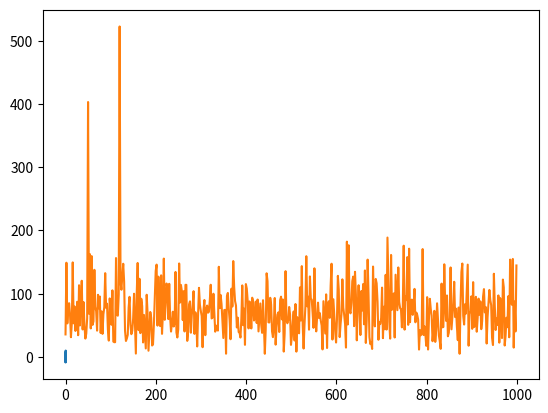
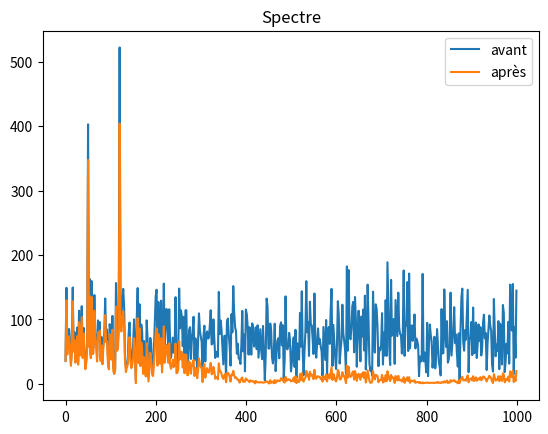
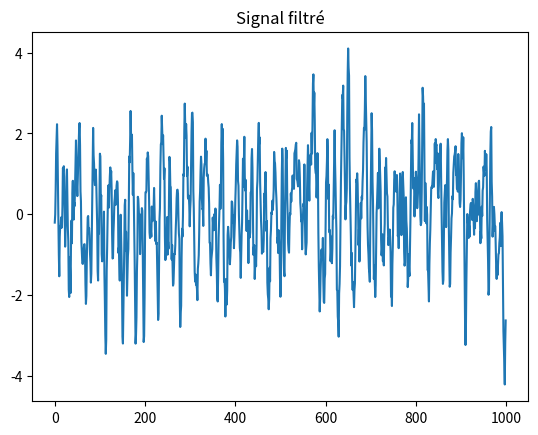

Source code (Python) for these figures, in order:
import numpy as np
import matplotlib.pyplot as plt
from scipy.fft import rfft, irfft, rfftfreq

t = np.linspace(0,0.5,1000)
dt = t[1] - t[0]


f_bruit = [-1.82302785e+00, -3.11440121e-01,  1.42384822e+00,  8.81605668e-01,
  3.17907835e+00,  3.35785418e+00,  1.36023278e+00,  3.72652970e+00,
 -2.57931064e+00, -2.20337214e+00, -7.67880409e-01, -3.24021117e+00,
  2.07347401e-01,  3.47694739e+00, -1.82520034e+00, -1.44145452e+00,
 -8.42808394e-01, -5.03340675e-01,  3.29461591e+00,  1.71246506e-01,
  4.42213331e+00, -2.17656710e+00,  1.16372352e+00, -5.77303977e-01,
 -1.64955321e+00, -1.75840097e+00,  1.52456332e+00,  2.58470815e+00,
  4.70479874e+00, -2.08390489e+00, -5.92880440e+00, -7.15234080e-01,
  2.22288104e+00, -4.70264818e+00, -3.82631871e+00,  1.95377039e+00,
 -3.10777814e+00, -2.16564940e+00,  3.53762273e+00, -6.59774027e-01,
 -2.83330700e+00,  5.51409407e+00, -3.56332636e-01, -2.39892986e+00,
 -1.44063209e+00,  1.79772772e+00,  4.34112500e+00,  1.71659236e+00,
 -3.57852690e-01,  3.02850957e+00, -1.97974779e+00,  1.87889629e+00,
 -1.52191969e-01,  2.93690150e+00,  4.68477117e+00,  2.65623642e-01,
  4.01087471e+00,  8.08587114e-01, -8.15821733e-02, -2.49794115e+00,
  3.23679525e-01, -2.27432025e+00, -4.62239999e-01, -2.26070748e+00,
 -2.21771788e+00,  9.38407906e-01, -7.40786595e-01, -2.58233038e-01,
 -2.54187024e+00, -2.81628948e+00, -3.61498789e+00, -3.02595452e+00,
  1.23736852e+00,  2.42408075e+00, -1.50060447e+00, -3.59786211e-01,
 -2.10256091e+00, -5.24052133e-01,  3.13812877e+00, -3.70694054e+00,
 -3.11448496e+00, -2.42964508e+00, -2.57546728e+00,  4.28761233e+00,
  3.17419022e-01,  2.25478285e+00,  2.93743514e+00,  2.77212051e+00,
 -7.90470466e-01, -3.58051025e-01,  8.18457958e-01,  2.41177327e+00,
  2.27257209e+00,  6.06765814e-01, -2.72221721e+00, -1.27581864e+00,
  3.01529541e-01, -5.17491180e+00, -5.12033194e-01,  5.48896054e+00,
 -3.17592800e+00,  4.76683695e+00,  1.87510978e+00, -7.42843736e-01,
 -1.72816784e+00, -8.76360858e-01, -4.09669998e+00,  1.42935212e+00,
 -2.93339966e-01,  1.10742339e+00, -1.78947573e+00,  1.03193934e-01,
 -8.58174260e+00, -2.56288309e+00, -3.56623937e+00, -4.44336323e+00,
  1.50583890e+00,  1.71161387e+00, -6.58643082e-01,  4.57338074e-01,
  3.00481281e-01,  2.84946925e+00, -2.76568284e+00,  2.84682368e+00,
  2.47506296e+00,  1.37584438e+00,  3.24894732e-01, -1.11686859e+00,
  8.11650780e-01, -4.50883377e+00, -1.66403316e+00,  9.85149678e-01,
  2.67315771e+00,  8.91399437e-01, -2.41207477e+00,  1.74982365e-01,
  3.10706979e+00, -4.55102917e-01,  1.79465252e+00, -9.74665666e-01,
  1.65880237e+00,  2.58751918e+00, -4.06927828e+00, -5.79379983e+00,
  2.24162348e+00, -1.13540191e+00, -1.14582188e+00,  2.42799826e+00,
 -2.42028181e+00, -1.18000984e+00, -4.51822069e+00, -4.40895403e+00,
 -4.62662306e+00, -2.75797614e+00,  3.48864247e+00, -2.61691362e+00,
  1.28301039e+00,  1.76846172e+00, -1.78196292e+00, -5.04979586e+00,
  2.28014261e+00, -2.18540932e+00, -5.58052690e+00,  1.74623585e+00,
 -1.16448129e+00,  2.55503430e+00,  2.77707129e+00,  2.29490849e+00,
 -7.30030599e-02,  3.10306769e+00,  7.47683047e+00, -2.60481485e+00,
  2.25281312e+00,  1.26510148e+00, -1.58419434e+00,  3.27087211e+00,
  9.26932278e-01, -1.94096723e+00, -3.70706631e+00, -4.82185493e+00,
 -2.66699871e+00, -4.90231912e+00, -4.56321634e-01, -1.67809627e+00,
  2.08761159e+00, -1.18609999e+00,  4.08388214e+00, -1.87951969e+00,
 -2.70940624e+00,  1.21307014e+00,  3.37098891e-01, -3.30380077e+00,
  8.07228874e-01, -8.74456555e-01,  2.21420328e+00,  1.70032066e+00,
 -4.21506900e+00, -5.96728690e+00, -5.79259375e+00, -2.25849406e+00,
  2.19562618e+00, -1.46689484e-01,  2.43215424e+00,  2.96268447e-01,
 -2.03699239e+00,  3.06924758e+00,  5.15929430e+00,  2.81701776e-01,
  1.12768213e+00, -1.78165181e+00,  1.41625722e+00,  1.08411580e+00,
 -5.14974766e+00,  1.07594362e+00,  8.89163815e-01,  2.91502348e-03,
 -1.04174604e+00,  3.61662775e-01, -1.10297064e+00,  1.10345311e+00,
  1.60601505e+00, -1.57811869e+00,  3.84428434e+00, -4.92078986e+00,
 -1.04431628e+00,  2.20756446e-01,  2.16047846e+00, -1.64602793e+00,
 -4.73303039e+00, -4.15524338e+00, -1.55667078e+00, -2.32466749e+00,
 -1.40339305e+00,  3.15760065e+00,  1.49930517e+00, -9.97906618e-01,
  4.44076629e+00,  2.16699102e+00,  2.93611055e+00,  5.05501114e+00,
 -3.65474024e+00,  3.46867404e+00,  4.20543163e+00, -6.40948393e-01,
  3.69421822e-01, -7.90097192e-01, -6.49304671e+00,  1.79232960e+00,
  5.99351356e-02,  1.89382625e+00, -2.36974172e+00, -1.91328774e+00,
 -3.50710795e+00,  3.41787384e+00, -4.93217461e-01,  3.69665115e+00,
  4.69289781e+00, -4.91249061e+00,  3.04392833e-01,  1.05552752e+00,
 -1.74444303e+00, -2.09740774e+00, -1.72410020e+00, -2.63009567e+00,
 -1.77478418e+00, -1.36771363e+00,  3.82000858e-01, -3.14087640e-01,
 -3.17094052e+00,  1.05296852e-01,  1.64311093e+00,  1.65712261e+00,
  1.39947961e+00, -2.12575016e+00,  1.08267918e+00,  1.44812242e+00,
 -2.61346381e+00, -1.04603646e+00, -2.10812500e+00, -8.64641750e+00,
 -9.90222147e-01,  1.48295979e-01, -9.93410012e-01,  3.93566915e+00,
 -5.13497047e+00, -1.43011050e+00,  4.35347412e+00,  5.46786476e+00,
  6.17601238e-01,  1.90777413e+00,  3.73873934e+00,  1.11497445e+00,
  3.15167455e+00,  2.79288671e+00,  5.22381549e-02, -2.58174103e+00,
  4.27488801e+00, -1.99388304e+00,  2.44589830e+00, -9.15625817e-02,
 -3.53240234e+00,  1.47784823e+00,  1.31110445e+00,  3.17923942e+00,
  4.49109437e+00,  5.88561305e-01,  4.55610149e+00,  1.39940126e+00,
  2.03925585e+00, -6.85063556e+00,  3.93705638e-01, -2.45202381e-01,
 -3.19349728e+00, -3.61052486e-01, -5.25853132e+00, -3.17276025e-01,
 -4.33619315e-01, -4.33978441e+00, -2.42957993e+00,  6.85313550e-01,
  1.38725859e-01, -4.04875652e-01, -1.09841100e+00,  3.06777387e+00,
  1.76601724e+00,  2.51647654e+00,  1.22195496e+00, -2.02074328e+00,
 -1.52204817e+00,  1.33797575e+00,  2.56300293e+00, -2.96421089e+00,
  6.03580841e+00, -5.79629026e-01,  2.06916781e+00,  1.97749141e+00,
  1.82197736e+00,  1.41451183e+00,  1.66490363e+00, -1.89977641e+00,
  2.99249573e+00,  1.79164042e+00, -3.12567448e-01,  5.11815479e-01,
 -3.76301610e+00, -2.08958197e+00,  2.56983387e+00, -4.35984954e+00,
 -1.62535666e+00, -6.28092482e-01, -7.47998720e-01,  2.42757526e+00,
 -1.68244792e-01, -3.33955992e+00, -5.10273109e-01,  2.80051752e+00,
 -1.08552334e+00, -2.47160527e-01, -2.99021805e-01, -2.15185295e+00,
 -2.63295428e+00, -2.76353003e+00, -3.89451182e+00, -3.44554233e-01,
  1.69290942e+00,  2.13199339e+00, -2.00765453e+00, -9.72533230e-01,
  4.32610892e+00, -2.86131808e+00,  4.06176438e+00,  5.95575258e+00,
  1.16454238e+00, -8.91768434e-02,  1.06556120e+00,  3.69397615e-01,
 -6.75363710e+00, -4.37470017e+00,  2.31776779e+00, -1.23488444e+00,
 -6.07118186e+00, -1.35348102e+00, -1.69632225e+00, -2.09525596e+00,
  1.62850940e-01,  2.59861402e+00, -1.21057536e+00, -3.38539525e+00,
 -1.94722508e+00, -8.22191208e-01,  8.29474110e-01, -9.76256179e-01,
 -1.55013987e+00, -7.13986903e-01,  5.40716631e+00, -9.09952734e-01,
 -2.80158899e+00, -2.75543815e+00,  2.62460873e+00, -7.72944813e-01,
  4.97664640e-01, -1.39251476e+00,  1.62833183e+00,  4.64073380e+00,
  1.44875852e+00,  1.42138153e+00,  9.80847013e-01,  1.49785763e+00,
 -9.42105225e-01,  1.19366743e+00, -3.23408652e+00, -5.34675160e-01,
 -1.09192460e+00, -1.37137381e+00, -3.35824769e+00,  1.34528773e+00,
  2.26594238e+00, -4.18161029e-01,  3.43306901e+00,  1.20155051e+00,
 -3.32662127e+00,  6.87738145e+00,  3.59274654e+00, -4.46782328e+00,
 -5.77211215e-01,  9.01227401e-01,  1.46161016e+00, -5.68772545e-01,
 -1.17004864e+00, -2.30045599e+00,  1.69375254e+00, -5.01523069e+00,
  6.89768900e+00, -3.79824899e+00, -3.69263144e+00,  3.10044319e+00,
  2.40930870e+00,  4.92627837e+00, -3.22964357e-01, -1.57037508e+00,
  1.40038785e+00, -3.33916183e+00, -2.08574714e+00,  1.46120117e+00,
 -1.38638168e+00, -4.87398401e+00, -2.80974728e-01,  9.28201702e-01,
 -1.85371593e+00,  1.21999435e+00,  4.17279733e+00,  1.19608086e-02,
  4.56396923e+00,  1.00502704e+00,  3.42619770e+00,  2.15197181e-01,
  1.91501171e+00, -2.77238159e+00, -5.53454548e-01,  7.01534094e-01,
 -1.36062698e+00, -2.22843318e+00, -5.32796735e-01, -1.37752029e+00,
  3.76062969e-01,  1.34346452e-01,  4.91974632e+00, -3.38691132e+00,
  2.27001524e+00,  2.31392099e+00, -3.24596379e+00, -1.23593685e+00,
 -4.15513414e-01, -7.31607403e+00,  1.33421915e+00, -4.06550696e+00,
 -2.76388777e+00,  5.94179721e-01, -2.10854638e+00, -1.63655782e+00,
  2.96256593e+00, -1.94909363e+00,  2.91364949e+00, -3.04266839e+00,
  1.56336159e+00,  1.10149689e+00, -5.63980625e-01,  4.27047401e+00,
  2.68307606e+00, -7.60494089e-01,  9.46770065e-01, -1.01217803e+00,
  2.37899088e+00,  6.48072784e-01, -3.30938893e+00, -3.39208259e+00,
  1.59944242e+00, -3.79210543e-01,  3.25775872e+00, -6.65529589e+00,
 -2.27243230e+00, -2.49936842e+00, -2.37619442e+00,  4.77458595e+00,
  1.72211571e+00,  3.66613478e+00,  3.27585878e-01, -3.43919466e+00,
 -2.70894551e+00, -2.34652781e+00,  9.60604717e-01, -1.41396605e+00,
  5.78472194e+00,  9.34050517e-01,  2.78970581e+00, -1.24467821e+00,
  1.27899637e+00, -1.41244339e+00, -1.47281230e+00, -1.30013631e+00,
 -1.82946493e+00,  9.49302099e-01,  2.06759772e+00, -6.99746759e-02,
 -2.05953394e+00,  2.52698577e+00, -3.42646528e-01,  3.32567964e+00,
 -4.26151761e-01,  3.33453128e-01,  6.30589200e-01,  1.69503082e+00,
  1.21139461e+00,  5.07130407e+00, -4.22384560e-01,  1.21892197e+00,
  2.92878130e+00,  1.86064370e+00, -1.55934173e+00,  3.36700657e-01,
  1.59096986e+00,  2.19597429e+00,  1.32979230e+00,  1.93923477e+00,
 -1.96032554e-01, -2.28511961e-01, -1.33752693e+00,  1.01027547e+00,
 -1.83656896e-01, -1.33187586e-01, -5.24174022e+00,  3.94703077e+00,
  2.11209007e+00,  5.02034292e-01, -1.90275582e+00,  3.24935846e+00,
 -3.70025336e+00, -2.42083769e+00, -7.92560109e-01, -7.76978158e-02,
  3.25952158e+00,  3.49581379e+00,  2.56954460e-01,  2.35003542e+00,
 -1.92929331e+00,  3.28025348e-01,  1.18877636e+00,  6.26717779e+00,
  4.05633638e-01, -8.81512428e-01, -3.10737686e-01,  8.07182968e+00,
  9.91257533e-01,  3.91760320e+00,  5.45570311e+00,  1.57161350e+00,
  2.42277906e+00,  4.08666183e+00, -3.86230273e-01, -1.92504131e+00,
  2.12840278e+00,  2.89419192e+00, -9.10373457e-01,  1.31675025e+00,
  3.82085814e+00, -1.43512701e+00, -7.05731540e+00, -4.02830549e+00,
 -2.31345412e-01, -7.23438206e-02, -1.02733687e+00, -3.89073604e+00,
 -6.89866824e-01,  1.58052969e+00, -2.12604686e+00, -2.09880748e+00,
  2.70043205e-01, -7.48554196e+00, -6.59788240e-01, -1.99251858e+00,
  1.84278185e+00, -1.12853583e+00, -5.65441744e-01,  7.09523918e+00,
 -2.26478139e+00,  3.85453404e+00,  2.23363093e+00, -1.84799036e+00,
 -7.09349315e-01,  1.53266309e+00, -3.81312560e+00,  2.87070756e+00,
 -3.17876303e+00, -4.34370635e+00,  3.60715488e+00, -1.32693426e+00,
 -2.57508548e+00, -8.39474252e-01,  2.23091112e+00,  2.15732356e+00,
  1.73558795e+00,  1.76324825e+00,  4.31375533e+00, -3.71095763e+00,
 -9.00686545e-02, -1.68409928e+00, -1.43428923e-01, -6.09347792e+00,
 -2.64146177e+00, -3.48410554e+00, -2.18122357e+00, -3.31404335e+00,
  1.02627484e+00, -2.07895028e+00, -9.71261444e-01,  4.61752510e+00,
  2.46168140e+00,  4.56052670e+00,  1.59132022e+00,  3.78492359e+00,
  4.03587593e+00,  4.43897214e+00, -3.20523862e+00,  2.91060288e+00,
  6.67892838e-01, -5.89705915e-01, -1.41056784e+00,  1.85998574e-01,
  3.70157236e+00,  1.66855532e+00,  1.01769424e+01,  3.51453557e+00,
  3.44187912e+00,  7.23618825e-01,  2.60493006e+00, -2.74897345e+00,
 -1.92933841e-01,  4.46316726e-01, -3.01322799e+00, -2.25510820e+00,
  1.04951967e-01, -4.93592593e+00, -5.91583845e-01, -1.66337211e+00,
 -4.12539296e+00, -2.18807543e+00, -1.54195584e+00,  2.97857699e-01,
  2.42085597e+00,  1.12174298e+00,  2.21110568e+00, -2.28970056e+00,
  2.76920044e+00,  6.47734834e-01, -3.02930211e+00, -3.31058689e+00,
  2.09613459e+00, -2.83589601e+00,  2.24451572e+00,  9.75492605e-01,
 -9.16300291e-01, -7.98892311e-01,  1.61871493e+00,  1.64127952e+00,
  3.10633621e+00,  2.26859898e-02,  3.91771891e+00,  3.70807632e+00,
  8.11674946e-01,  6.36205496e+00,  5.06511953e+00, -4.91458980e-02,
  1.42375186e-01, -9.28694497e-01, -4.24134508e-01, -4.17129586e-01,
 -2.95317414e+00, -8.65238018e-01, -2.92562858e+00, -8.22443528e-01,
 -2.11000370e+00,  5.98187943e+00,  2.68510947e+00,  1.90630637e+00,
  5.25462840e+00, -4.69750161e+00, -8.07231970e-01,  1.02817605e+00,
 -3.69576024e+00, -1.66308487e+00, -1.82526734e+00, -3.13272387e+00,
 -1.47019891e+00, -1.72631876e+00,  4.61801759e+00,  1.72945849e+00,
 -2.78501615e+00,  1.43772085e+00,  1.88892555e+00, -1.58064154e+00,
  4.34729380e+00,  3.61571248e+00, -1.60142110e+00, -3.28444211e-01,
 -2.55724012e+00, -2.13167389e+00,  1.32245306e+00, -1.05982462e+00,
  1.47901681e+00, -7.62708752e+00,  3.93671794e+00, -3.92047224e+00,
  3.91967800e+00,  1.50851663e+00,  1.48439766e+00,  6.67549531e-01,
  5.89033759e-01,  1.48365365e+00, -1.52713564e+00,  1.41959845e+00,
 -3.89937228e+00, -1.68180682e+00,  3.17560656e+00, -2.42383113e+00,
  2.27837941e+00, -5.65152956e+00, -2.32174879e+00, -3.50539130e+00,
  3.72367562e-01, -2.28466415e+00,  7.98117819e-01,  7.50285125e-02,
  2.37211945e+00, -1.39059797e-01,  1.75244650e+00,  1.99757449e+00,
 -1.08290670e+00,  1.23781150e+00, -6.40233731e-01,  2.58306043e+00,
  3.58937202e+00, -4.73788221e+00, -5.01729710e+00,  2.32604384e+00,
  4.99944293e-01,  5.31526112e+00, -3.48449989e+00,  9.72850097e-01,
  1.98708111e+00,  2.99129785e-01, -4.14878083e+00,  5.95517419e+00,
  8.56407529e-01,  2.78255092e+00, -2.74707268e+00, -4.26473964e+00,
 -1.44316617e+00, -3.38940307e-01,  2.47263623e+00,  3.43213738e+00,
 -2.91287571e+00, -4.74257295e+00,  6.28746945e-01,  1.24894662e-01,
 -4.10325710e+00, -1.55454546e+00,  9.85049994e-03, -2.30431956e+00,
 -1.19749143e+00,  3.06938775e-01,  3.24472365e+00,  5.73116198e+00,
  1.48768373e+00, -2.19814421e+00,  5.28663526e+00, -9.22164960e-01,
  1.46492302e-01,  8.04043994e-01,  5.63607537e-01, -1.39340934e+00,
  2.69203397e+00,  1.52945312e+00,  2.63221875e+00, -1.55995446e+00,
 -2.71993925e+00,  1.62830226e+00,  3.09084651e+00,  3.02476828e+00,
  2.24449101e+00,  4.05070679e+00, -3.99455843e+00, -6.28885445e-01,
 -1.58409784e+00,  1.91040743e+00,  3.12041181e+00, -1.30075823e-01,
  6.42560438e+00,  7.06607362e+00, -9.86876969e-01, -1.13974985e-01,
  4.31399314e+00, -2.15563973e+00, -3.04856804e+00,  6.50288938e+00,
 -3.02712644e+00, -4.01868266e-01,  6.83071316e-01, -3.16015327e+00,
 -2.59432465e+00, -2.09350469e+00, -2.11316353e+00, -2.47567775e+00,
  2.87961878e+00, -3.49276860e-01, -7.85815806e-01,  7.93209180e-01,
  1.76544679e+00,  2.57657141e+00, -1.45282968e+00,  1.00682167e+00,
  2.69032093e+00,  6.25717812e-01,  3.33314086e-01,  1.51868032e+00,
  5.76446977e+00, -1.81434520e+00,  4.66036136e+00, -8.03539208e-01,
  2.64667562e+00,  1.17049060e+00,  1.35089388e+00, -2.43455857e+00,
 -2.37560499e-01,  5.38467018e+00,  4.37563082e+00, -2.67988422e+00,
  2.05630867e+00,  1.69653287e+00, -3.19380845e-01, -1.49652435e+00,
 -6.59033214e+00, -4.63753580e-01,  9.94493822e-02, -5.48603419e-01,
  2.74518630e+00, -4.16801618e-01,  7.89448960e-01,  1.45152516e+00,
 -1.99999524e+00, -2.11431708e+00,  5.81921651e+00,  2.25450748e+00,
  4.53828057e+00, -1.46258960e+00, -2.37322253e+00, -4.82832248e+00,
 -5.46884349e-01, -3.67121348e-01, -1.85195070e+00,  2.04371526e+00,
 -2.85963024e+00,  2.83746443e+00, -2.78634191e-01,  1.03334811e+00,
  8.67475964e-01,  1.84093854e+00,  3.74964667e+00,  2.42430823e-01,
  1.31777569e+00,  1.86384081e+00,  2.98793390e+00, -1.66869039e+00,
  1.01231686e+00, -4.31925676e-01,  3.01190734e+00,  9.36732241e-01,
  4.19360723e+00, -2.30608775e+00, -1.56005968e+00,  6.76745784e-01,
  1.07043682e+00,  4.40569312e+00,  2.30645264e-01,  3.49072329e+00,
  2.05146864e+00, -9.90349757e-02,  1.98714564e+00,  4.18509573e+00,
 -3.24427522e+00, -5.18924712e+00, -5.65476242e+00, -3.83836630e+00,
  5.72756301e-01, -1.39862751e+00,  7.84958210e-01, -1.12547306e+00,
  1.53760705e+00, -1.17180537e+00, -1.83213906e+00, -8.39373991e-01,
  1.49492039e+00, -9.77839637e-01,  2.49688916e+00, -1.31424620e+00,
 -1.30367595e-01,  4.35356842e-02,  7.37035278e-01, -4.54264190e-01,
  2.16795584e+00, -1.54685396e+00, -2.21032359e+00, -8.03210547e-01,
  4.44238326e+00, -2.45583683e+00,  3.98983922e+00, -1.33902859e+00,
 -2.10205392e+00,  7.41303955e-01, -1.84195587e-01,  3.06483267e+00,
  1.06154184e+00, -6.57664981e-01,  1.25095856e+00, -3.66025143e+00,
  2.54349308e+00, -3.93564198e+00,  1.98469732e+00, -7.11002103e-01,
  1.81007943e+00, -1.34042999e-01,  5.15661120e-01,  2.39618232e+00,
  2.46577115e+00,  1.22894189e-01, -6.36887093e-01,  5.51551723e+00,
 -2.65853483e-01,  9.90308309e-01,  2.72318373e+00, -2.50976085e+00,
 -2.30209774e+00, -2.75810686e+00, -8.10568391e-01, -3.13640995e+00,
 -1.76004290e+00,  5.08737250e+00,  2.61073574e+00,  5.21171123e+00,
 -1.00291267e+00,  2.50096435e-01, -2.80724384e+00,  2.06765412e+00,
 -1.82115432e+00,  1.03757092e+00, -1.42225133e+00,  1.77016650e+00,
  2.32279841e-01, -3.94192528e+00,  1.85475486e+00, -4.88668564e+00,
 -4.68290760e-01, -1.87580864e+00, -6.63149348e-01, -1.17460913e+00,
 -3.05157699e+00,  1.53500409e+00, -2.15307028e+00,  8.85077050e-01,
 -8.85177233e-01, -3.61101564e-01, -2.53617058e+00,  2.95237390e+00,
  1.36826753e+00, -3.48008969e+00, -2.22435143e+00, -7.92983643e+00,
 -3.35160843e+00, -8.30928625e-01, -7.06817879e+00, -5.85479833e+00]

plt.plot(t, f_bruit)
plt.show()

yf = rfft(f_bruit)
xf = rfftfreq(len(f_bruit), dt)

plt.plot(xf, np.abs(yf))
plt.show()


fs = 1/dt
M = 2
L = 2*M + 1
fk = rfftfreq(len(f_bruit), d=dt)
wk = 2*np.pi*fk/fs
n  = fk.size

cols = [np.ones(n)]
for m in range(1, M+1):
    cols.append(2*np.cos(m*wk))
C = np.column_stack(cols)

d = np.zeros(n, dtype=float)

f1, f2 = 0.0, fs/10.0
d[(fk >= f1) & (fk <= f2)] = 1.0

a, *_ = np.linalg.lstsq(C, d, rcond=None)

h = np.zeros(L, dtype=float)
h[M] = a[0]
for m in range(1, M+1):
    h[M-m] = a[m]
    h[M+m] = a[m]

y = np.convolve(f_bruit, h, mode='same')

X = rfft(f_bruit); Y = rfft(y)
F = rfftfreq(len(f_bruit), d=dt)

plt.figure(); plt.plot(F, np.abs(X), label="avant")
plt.plot(F, np.abs(Y), label="après"); plt.legend(); plt.title("Spectre")
plt.figure(); plt.plot(y); plt.title("Signal filtré"); plt.show()